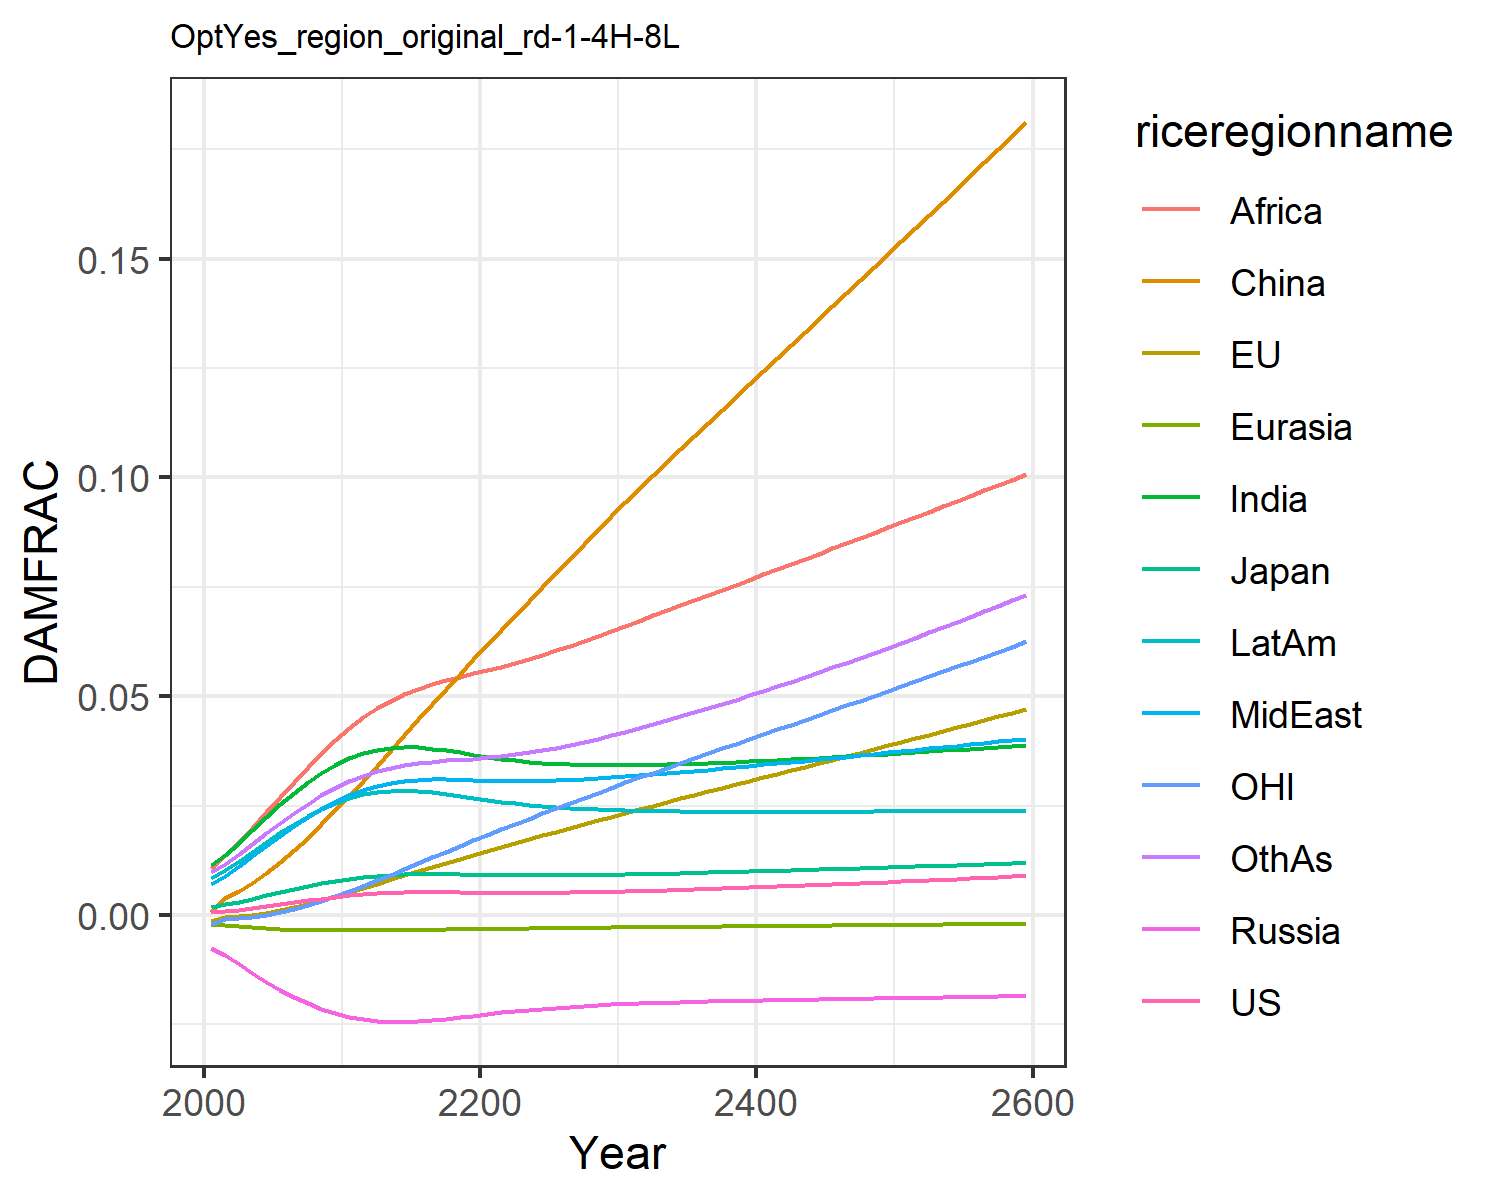

The file beside this chart, header and first rows:
0.0006044859214990092, -0.0013477832574872255, 0.0018660811771578033, -0.007563917650864247, -0.001960953564571073, 0.0007416561617866197, 0.011520656241875512, 0.00709288722211721, 0.01066987500895466, 0.008534084211010144, -0.0020107308894597364, 0.009810033506581642
0.000841, -0.0004131, 0.002437, -0.009209, -0.002229, 0.003833, 0.01374, 0.009, 0.01364, 0.0102, -0.0008247, 0.01163
0.001161, -0.0002935, 0.003039, -0.0112, -0.002551, 0.005452, 0.01651, 0.01109, 0.01661, 0.01228, -0.0007625, 0.01388
0.001545, 4.75873223740003e-5, 0.00373, -0.01326, -0.002844, 0.007398, 0.01946, 0.01339, 0.01998, 0.0145, -0.0004333, 0.01629
0.001972, 0.0005087, 0.004459, -0.01526, -0.003087, 0.009617, 0.02242, 0.01574, 0.02348, 0.01672, 4.0690720210721266e-5, 0.01873
0.002425, 0.00109, 0.005194, -0.0171, -0.003272, 0.01209, 0.02528, 0.01806, 0.02702, 0.01887, 0.0006597, 0.02111
0.002884, 0.001773, 0.005915, -0.01876, -0.003401, 0.01477, 0.02793, 0.02028, 0.03047, 0.02086, 0.001408, 0.02336
0.003333, 0.002542, 0.0066, -0.0202, -0.00348, 0.01766, 0.03033, 0.02234, 0.03377, 0.02266, 0.002272, 0.02544
0.003757, 0.003382, 0.007233, -0.02142, -0.003519, 0.02072, 0.03246, 0.02422, 0.03693, 0.02425, 0.00324, 0.02734
0.004149, 0.004273, 0.007804, -0.02245, -0.003528, 0.0239, 0.03429, 0.02593, 0.03992, 0.02561, 0.004294, 0.02906
0.004498, 0.005197, 0.008305, -0.02327, -0.003517, 0.02717, 0.03584, 0.02743, 0.04273, 0.02675, 0.005412, 0.03059
0.004774, 0.006158, 0.008702, -0.02385, -0.003492, 0.03058, 0.03697, 0.02863, 0.04516, 0.02757, 0.006615, 0.03185
0.004979, 0.007147, 0.009, -0.0242, -0.00346, 0.03416, 0.03774, 0.02953, 0.04721, 0.0281, 0.007893, 0.03285
0.00512, 0.008149, 0.009211, -0.02437, -0.003428, 0.0377, 0.03818, 0.0302, 0.04897, 0.02838, 0.009219, 0.03364
0.005206, 0.009132, 0.009342, -0.0244, -0.003396, 0.04124, 0.03836, 0.03065, 0.05047, 0.02845, 0.01054, 0.03426
0.005243, 0.01009, 0.009403, -0.02428, -0.003365, 0.04476, 0.03829, 0.03091, 0.05174, 0.02834, 0.01186, 0.03472
0.005238, 0.01103, 0.009403, -0.02405, -0.003335, 0.04825, 0.03802, 0.03101, 0.05279, 0.02806, 0.01317, 0.03505
0.005208, 0.01196, 0.009363, -0.02374, -0.003304, 0.05169, 0.03762, 0.031, 0.05369, 0.02768, 0.01448, 0.03531
0.005167, 0.01287, 0.009302, -0.02338, -0.003272, 0.05509, 0.03714, 0.03092, 0.0545, 0.02724, 0.01576, 0.03553
0.005124, 0.01377, 0.009234, -0.02301, -0.003237, 0.05845, 0.03665, 0.03082, 0.05525, 0.02678, 0.01704, 0.03576
0.005088, 0.01466, 0.00917, -0.02264, -0.003201, 0.06176, 0.03617, 0.03071, 0.05597, 0.02634, 0.0183, 0.03602
0.005064, 0.01554, 0.009117, -0.02228, -0.003163, 0.06507, 0.03573, 0.03064, 0.05674, 0.02592, 0.01954, 0.03633
0.005053, 0.01642, 0.00908, -0.02195, -0.003124, 0.06838, 0.03535, 0.03062, 0.05758, 0.02554, 0.02078, 0.03672
0.005056, 0.0173, 0.009057, -0.02166, -0.003085, 0.07168, 0.03503, 0.03063, 0.0585, 0.02521, 0.022, 0.03717
0.005074, 0.01817, 0.00905, -0.02139, -0.003046, 0.07495, 0.03477, 0.03068, 0.05948, 0.02492, 0.02321, 0.03769
0.005104, 0.01904, 0.009058, -0.02115, -0.003007, 0.07821, 0.03457, 0.03077, 0.06051, 0.02467, 0.02441, 0.03827
0.005146, 0.0199, 0.009079, -0.02094, -0.002969, 0.08146, 0.03442, 0.0309, 0.06157, 0.02445, 0.0256, 0.0389
0.005199, 0.02077, 0.009112, -0.02075, -0.002932, 0.08469, 0.03432, 0.03106, 0.06267, 0.02428, 0.02678, 0.03959
0.005261, 0.02163, 0.009156, -0.02059, -0.002896, 0.08791, 0.03425, 0.03124, 0.0638, 0.02413, 0.02796, 0.04032
0.005331, 0.02249, 0.009208, -0.02044, -0.002861, 0.09112, 0.03423, 0.03145, 0.06495, 0.02401, 0.02913, 0.0411
0.005409, 0.02334, 0.009268, -0.02031, -0.002827, 0.09432, 0.03424, 0.03167, 0.06612, 0.02391, 0.0303, 0.04191
0.005492, 0.02418, 0.009334, -0.0202, -0.002793, 0.09746, 0.03427, 0.03191, 0.06729, 0.02383, 0.03144, 0.04275
0.00558, 0.02501, 0.009403, -0.0201, -0.002761, 0.1005, 0.03432, 0.03216, 0.06845, 0.02377, 0.03256, 0.04361
0.005672, 0.02582, 0.009475, -0.02001, -0.00273, 0.1035, 0.0344, 0.03242, 0.06961, 0.02371, 0.03367, 0.0445
0.005769, 0.02663, 0.009552, -0.01992, -0.002699, 0.1065, 0.03449, 0.03268, 0.07078, 0.02368, 0.03477, 0.04541
0.00587, 0.02744, 0.009632, -0.01984, -0.002669, 0.1095, 0.03459, 0.03296, 0.07195, 0.02365, 0.03586, 0.04634
0.005973, 0.02825, 0.009714, -0.01977, -0.002639, 0.1125, 0.03471, 0.03324, 0.07313, 0.02362, 0.03696, 0.04729
0.00608, 0.02905, 0.009799, -0.0197, -0.002609, 0.1155, 0.03484, 0.03352, 0.07431, 0.02361, 0.03805, 0.04826
0.00619, 0.02986, 0.009885, -0.01964, -0.00258, 0.1185, 0.03498, 0.03381, 0.07549, 0.0236, 0.03914, 0.04924
0.006303, 0.03066, 0.009974, -0.01958, -0.002551, 0.1214, 0.03512, 0.03411, 0.07667, 0.0236, 0.04023, 0.05025
0.006418, 0.03147, 0.01006, -0.01952, -0.002522, 0.1244, 0.03527, 0.0344, 0.07786, 0.02359, 0.04132, 0.05126
0.006535, 0.03227, 0.01015, -0.01946, -0.002493, 0.1273, 0.03543, 0.0347, 0.07904, 0.0236, 0.04241, 0.0523
0.006654, 0.03308, 0.01025, -0.01941, -0.002464, 0.1303, 0.03559, 0.035, 0.08023, 0.0236, 0.0435, 0.05335
0.006775, 0.03389, 0.01034, -0.01935, -0.002435, 0.1332, 0.03576, 0.0353, 0.08141, 0.02361, 0.04459, 0.05441
0.006898, 0.03469, 0.01043, -0.0193, -0.002407, 0.1362, 0.03593, 0.03561, 0.0826, 0.02362, 0.04569, 0.05548
0.007023, 0.0355, 0.01053, -0.01925, -0.002378, 0.1391, 0.03611, 0.03591, 0.08379, 0.02363, 0.04678, 0.05657
0.00715, 0.03632, 0.01062, -0.01919, -0.002349, 0.1421, 0.03629, 0.03622, 0.08498, 0.02364, 0.04788, 0.05768
0.007278, 0.03713, 0.01072, -0.01914, -0.002321, 0.1451, 0.03647, 0.03653, 0.08618, 0.02365, 0.04899, 0.05879
0.007408, 0.03795, 0.01081, -0.01908, -0.002292, 0.148, 0.03665, 0.03683, 0.08737, 0.02366, 0.05009, 0.05992
0.00754, 0.03877, 0.01091, -0.01903, -0.002263, 0.151, 0.03684, 0.03714, 0.08857, 0.02367, 0.0512, 0.06106
0.007674, 0.03959, 0.01101, -0.01898, -0.002234, 0.154, 0.03703, 0.03745, 0.08976, 0.02369, 0.05231, 0.06221
0.007809, 0.04041, 0.01111, -0.01892, -0.002205, 0.157, 0.03722, 0.03776, 0.09097, 0.0237, 0.05343, 0.06338
0.007945, 0.04124, 0.01121, -0.01887, -0.002176, 0.16, 0.03741, 0.03808, 0.09217, 0.02371, 0.05455, 0.06456
0.008084, 0.04207, 0.0113, -0.01881, -0.002147, 0.163, 0.03761, 0.03839, 0.09338, 0.02373, 0.05567, 0.06575
0.008223, 0.0429, 0.0114, -0.01875, -0.002117, 0.166, 0.0378, 0.0387, 0.09459, 0.02374, 0.0568, 0.06695
0.008365, 0.04374, 0.0115, -0.0187, -0.002088, 0.169, 0.038, 0.03902, 0.0958, 0.02376, 0.05793, 0.06817
0.008508, 0.04458, 0.01161, -0.01864, -0.002058, 0.172, 0.03821, 0.03933, 0.09702, 0.02377, 0.05907, 0.0694
0.008652, 0.04542, 0.01171, -0.01858, -0.002028, 0.1751, 0.03841, 0.03965, 0.09824, 0.02379, 0.06021, 0.07064
0.008798, 0.04627, 0.01181, -0.01852, -0.001998, 0.1781, 0.03862, 0.03997, 0.09946, 0.0238, 0.06136, 0.07189
0.008946, 0.04712, 0.01191, -0.01846, -0.001968, 0.1812, 0.03883, 0.04029, 0.1007, 0.02382, 0.06251, 0.07316
